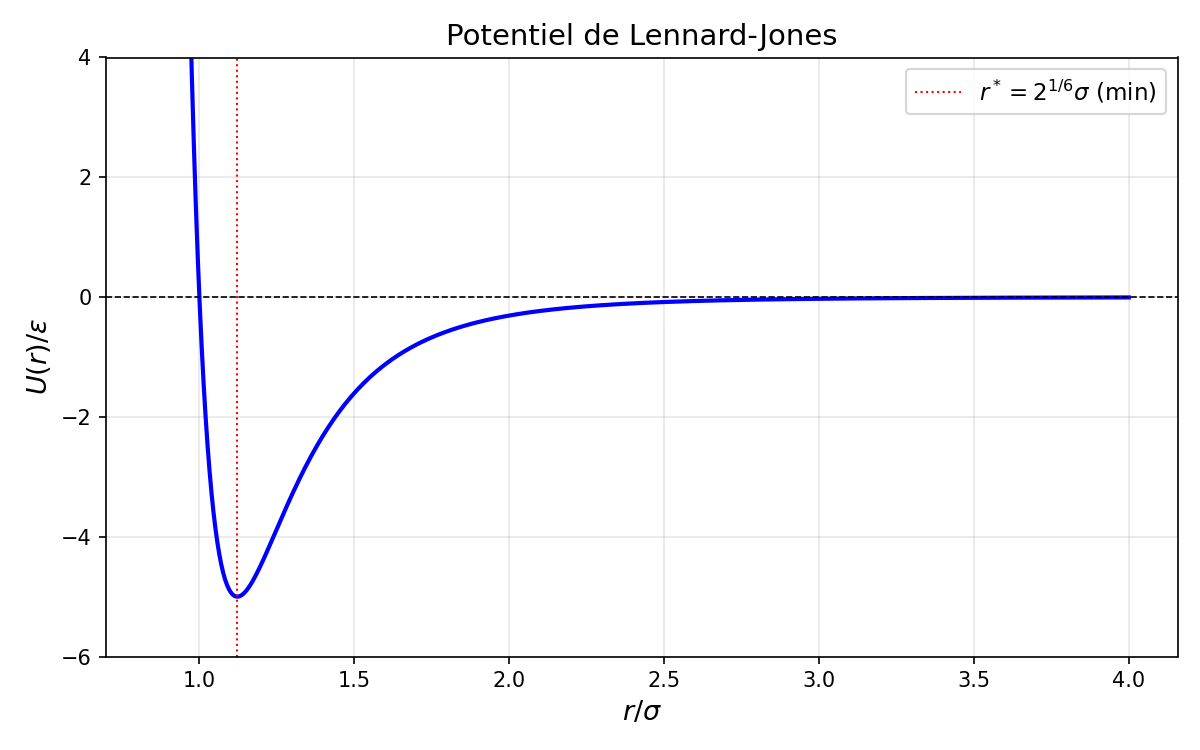

The table this chart was drawn from, first rows:
r, U
0.8563, 77.95
0.8626, 69.3
0.8689, 61.52
0.8752, 54.52
0.8815, 48.23
0.8878, 42.57
0.8941, 37.48
0.9004, 32.9
0.9067, 28.79
0.913, 25.09
0.9193, 21.76
0.9256, 18.77
0.9319, 16.09
0.9382, 13.68
0.9445, 11.51
0.9508, 9.57
0.9571, 7.83
0.9634, 6.272
0.9697, 4.877
0.976, 3.631
0.9823, 2.518
0.9886, 1.526
0.9949, 0.6425
1.001, -0.1424
1.008, -0.8384
1.014, -1.454
1.02, -1.998
1.026, -2.476
1.033, -2.895
1.039, -3.261
1.045, -3.579
1.052, -3.853
1.058, -4.089
1.064, -4.29
1.071, -4.459
1.077, -4.6
1.083, -4.715
1.089, -4.807
1.096, -4.879
1.102, -4.932
1.108, -4.969
1.115, -4.991
1.121, -5
1.127, -4.997
1.133, -4.984
1.14, -4.961
1.146, -4.931
1.152, -4.893
1.159, -4.849
1.165, -4.8
1.171, -4.746
1.178, -4.687
1.184, -4.626
1.19, -4.561
1.196, -4.493
1.203, -4.424
1.209, -4.352
1.215, -4.28
1.222, -4.206
1.228, -4.132
... 440 more rows
